The GitHub repository calvarado2004/csca5642-cleaned-vs-dirty contains a labelled image folder "plates_augmented" with 2 categories: cleaned, dirty. Examples follow, each with its label.

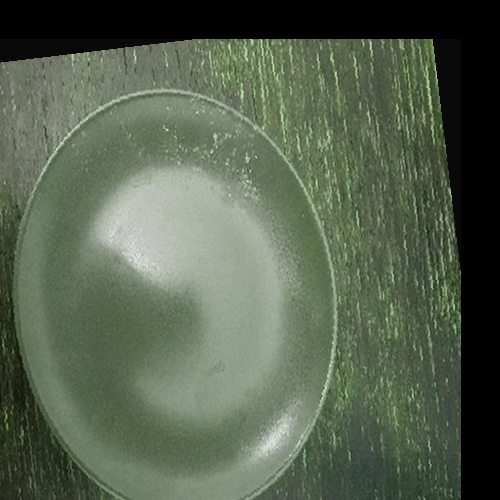
Label: dirty

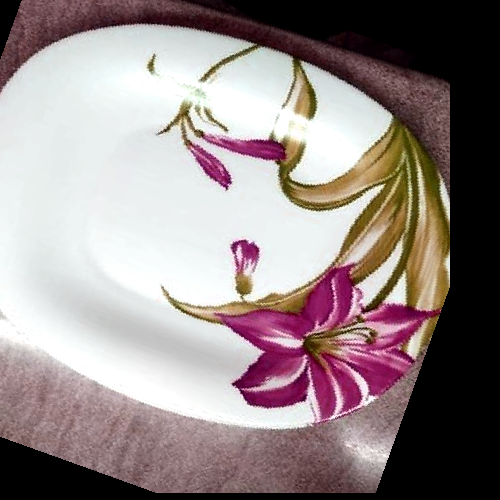
Label: cleaned

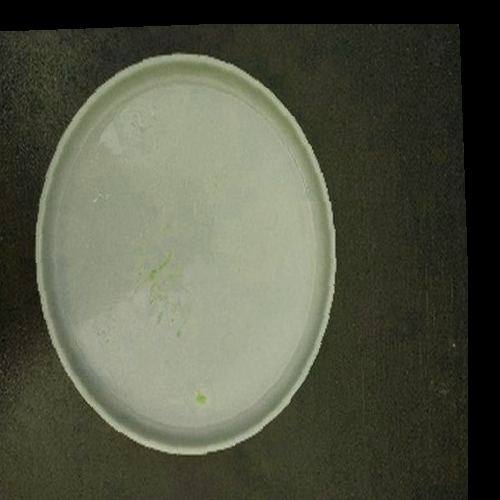
Label: dirty

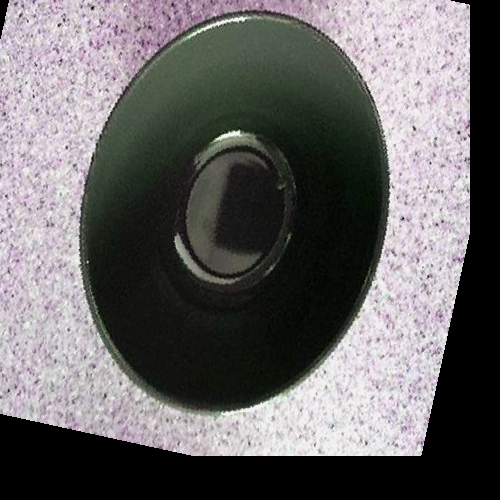
Label: cleaned
